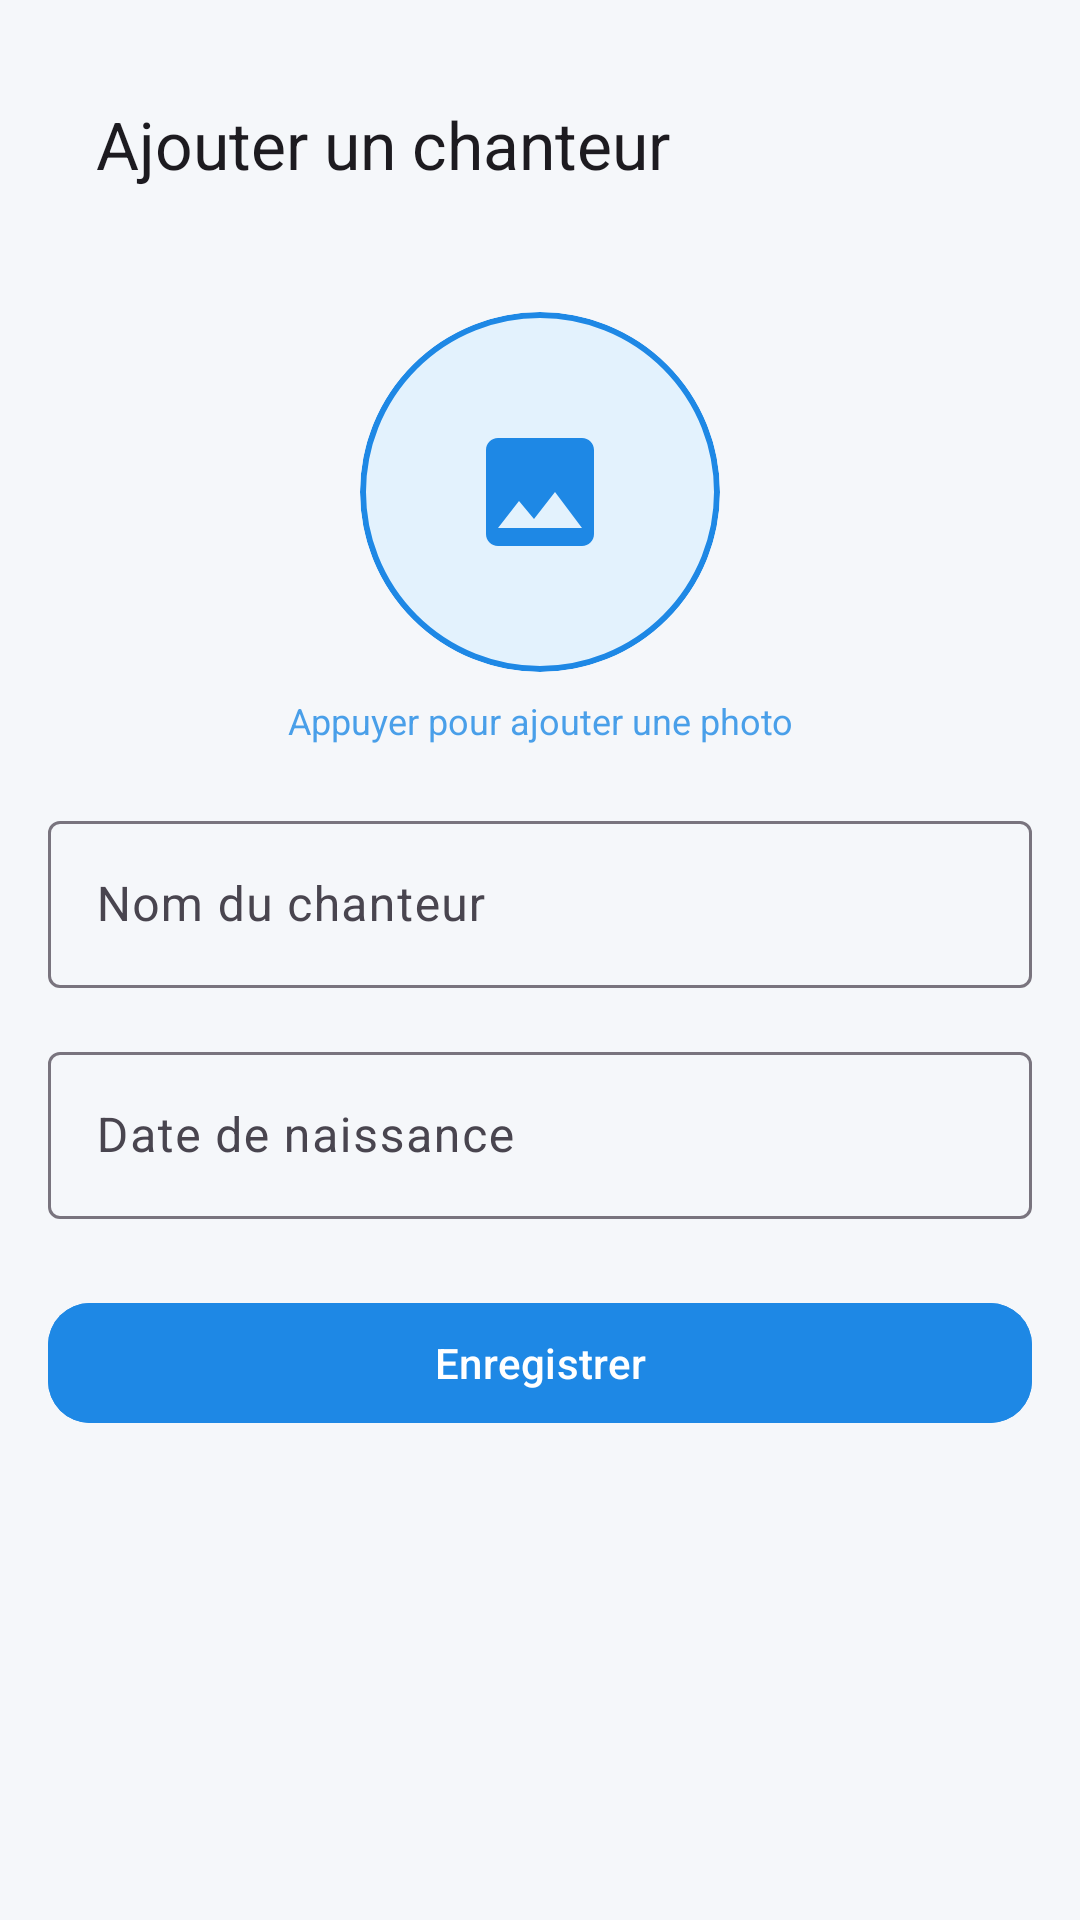

The Android layout XML behind this screen, and the referenced resources:
<!-- AndroidManifest.xml: application theme Theme.ChanteurApp -->
<!-- res/layout/activity_add_edit.xml -->
<?xml version="1.0" encoding="utf-8"?>
<ScrollView xmlns:android="http://schemas.android.com/apk/res/android"
    xmlns:app="http://schemas.android.com/apk/res-auto"
    android:layout_width="match_parent"
    android:layout_height="match_parent"
    android:fillViewport="true"
    android:background="@color/md_theme_background">

    <LinearLayout
        android:layout_width="match_parent"
        android:layout_height="wrap_content"
        android:orientation="vertical"
        android:padding="16dp">

        <com.google.android.material.appbar.MaterialToolbar
            android:id="@+id/topAppBarAddEdit"
            android:layout_width="match_parent"
            android:layout_height="?attr/actionBarSize"
            android:backgroundTint="@color/md_theme_surface"
            app:title="@string/add_edit_title"
            android:titleTextColor="@color/md_theme_onSurface" />

        <FrameLayout
            android:layout_width="120dp"
            android:layout_height="120dp"
            android:layout_gravity="center_horizontal"
            android:layout_marginTop="24dp"
            android:layout_marginBottom="8dp">

            <ImageView
                android:id="@+id/imgPhoto"
                android:layout_width="120dp"
                android:layout_height="120dp"
                android:scaleType="centerCrop"
                android:background="@drawable/ic_camera_placeholder"
                android:clipToOutline="true"
                android:contentDescription="@string/photo_hint" />
        </FrameLayout>

        <TextView
            android:layout_width="match_parent"
            android:layout_height="wrap_content"
            android:text="Appuyer pour ajouter une photo"
            android:textAlignment="center"
            android:textColor="@color/md_theme_primary"
            android:textSize="12sp"
            android:alpha="0.8"
            android:layout_marginBottom="20dp" />

        <com.google.android.material.textfield.TextInputLayout
            android:layout_width="match_parent"
            android:layout_height="wrap_content"
            android:hint="@string/name_hint"
            android:layout_marginBottom="16dp">

            <com.google.android.material.textfield.TextInputEditText
                android:id="@+id/etNom"
                android:layout_width="match_parent"
                android:layout_height="wrap_content"
                android:inputType="textPersonName" />
        </com.google.android.material.textfield.TextInputLayout>

        <com.google.android.material.textfield.TextInputLayout
            android:layout_width="match_parent"
            android:layout_height="wrap_content"
            android:hint="@string/date_hint"
            android:layout_marginBottom="24dp">

            <com.google.android.material.textfield.TextInputEditText
                android:id="@+id/etDatenais"
                android:layout_width="match_parent"
                android:layout_height="wrap_content"
                android:inputType="none"
                android:focusable="false"
                android:clickable="true"
                android:cursorVisible="false" />
        </com.google.android.material.textfield.TextInputLayout>

        <com.google.android.material.button.MaterialButton
            android:id="@+id/btnEnregistrer"
            android:layout_width="match_parent"
            android:layout_height="wrap_content"
            android:text="@string/save"
            android:backgroundTint="@color/md_theme_primary"
            android:textColor="@color/md_theme_onPrimary"
            app:cornerRadius="14dp" />

    </LinearLayout>

</ScrollView>
<!-- resources referenced by this layout -->
<resources>
  <color name="md_theme_background">#F5F7FA</color>
  <color name="md_theme_onPrimary">#FFFFFF</color>
  <color name="md_theme_onSurface">#1F2937</color>
  <color name="md_theme_primary">#1E88E5</color>
  <color name="md_theme_surface">#FFFFFF</color>
  <!-- drawable ic_camera_placeholder (drawable) -->
  <?xml version="1.0" encoding="utf-8"?>
  <layer-list xmlns:android="http://schemas.android.com/apk/res/android">
      
      <item>
          <shape android:shape="oval">
              <solid android:color="#E3F2FD" />
              <stroke android:color="#1E88E5" android:width="2dp" />
          </shape>
      </item>
      
      
      <item
          android:gravity="center"
          android:width="48dp"
          android:height="48dp">
          <vector xmlns:android="http://schemas.android.com/apk/res/android"
              android:width="48dp"
              android:height="48dp"
              android:viewportWidth="24"
              android:viewportHeight="24">
              <path
                  android:fillColor="#1E88E5"
                  android:pathData="M21,19V5c0,-1.1 -0.9,-2 -2,-2H5c-1.1,0 -2,0.9 -2,2v14c0,1.1 0.9,2 2,2h14c1.1,0 2,-0.9 2,-2zM8.5,13.5l2.5,3.01L14.5,12l4.5,6H5l3.5,-4.5z" />
          </vector>
      </item>
  </layer-list>
  <string name="add_edit_title">Ajouter un chanteur</string>
  <string name="date_hint">Date de naissance</string>
  <string name="name_hint">Nom du chanteur</string>
  <string name="photo_hint">Photo du chanteur</string>
  <string name="save">Enregistrer</string>
  <style name="Theme.ChanteurApp" parent="Base.Theme.ChanteurApp" />
  <style name="Base.Theme.ChanteurApp" parent="Theme.Material3.DayNight.NoActionBar">
          <item name="colorPrimary">@color/md_theme_primary</item>
          <item name="colorOnPrimary">@color/md_theme_onPrimary</item>
          <item name="colorSecondary">@color/md_theme_secondary</item>
          <item name="colorOnSecondary">@color/md_theme_onSecondary</item>
          <item name="colorSurface">@color/md_theme_surface</item>
          <item name="colorOnSurface">@color/md_theme_onSurface</item>
          <item name="colorError">@color/error</item>
          <item name="colorOnError">@color/onError</item>
          <item name="android:colorBackground">@color/md_theme_background</item>
          <item name="android:windowBackground">@color/md_theme_background</item>
          <item name="android:statusBarColor">@color/md_theme_primary</item>
          <item name="android:navigationBarColor">@color/md_theme_surface</item>
      </style>
  <color name="md_theme_secondary">#7C4DFF</color>
  <color name="md_theme_onSecondary">#FFFFFF</color>
  <color name="error">#D32F2F</color>
  <color name="onError">#FFFFFF</color>
</resources>
